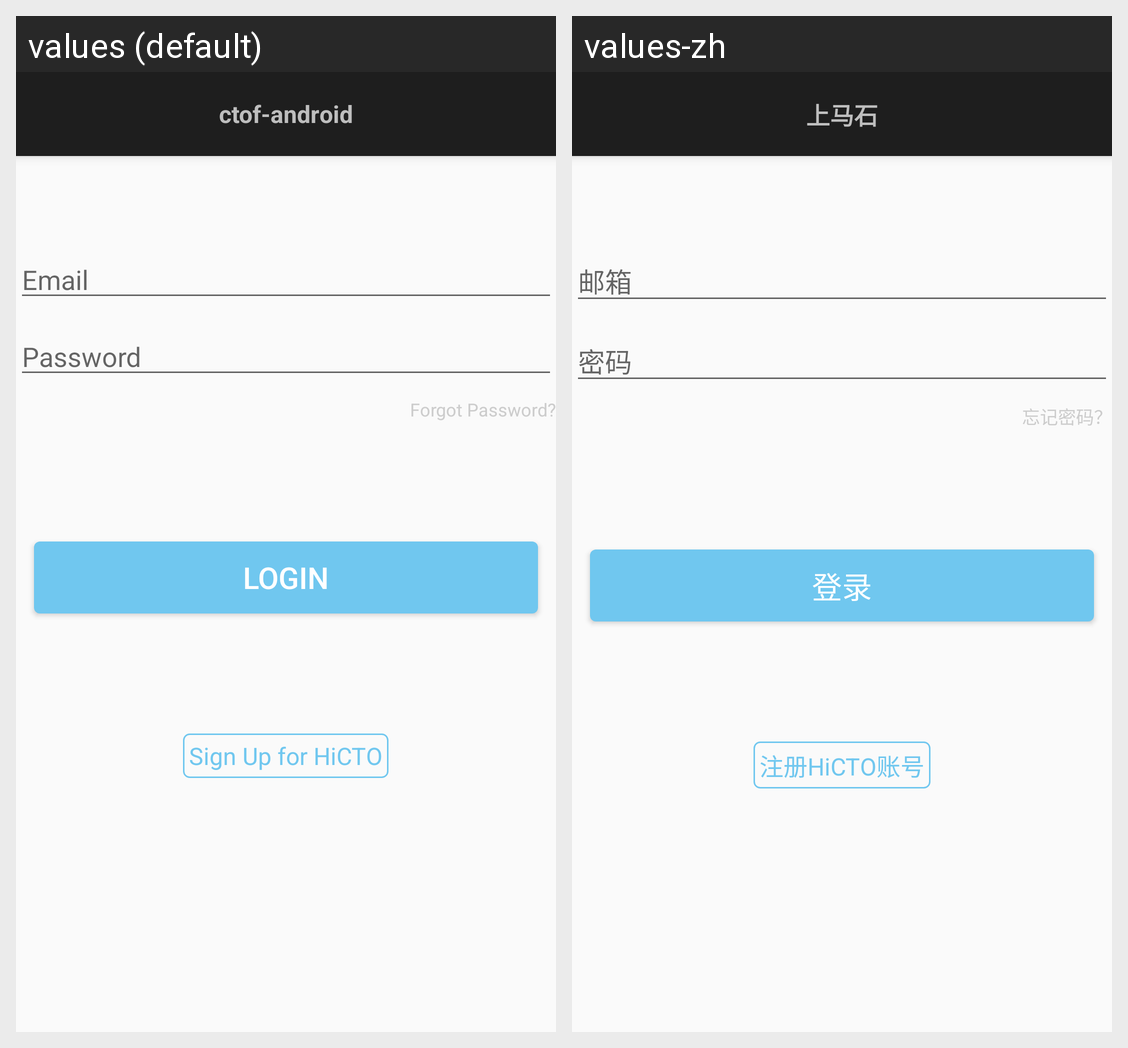

The Android screen above is rendered under two locales of the same app. Produce the string resources it draws, with the default and per-locale values.
Android screen res/layout/activity_login.xml rendered under 2 locales, left to right: values (default), values-zh. Device: Nexus 5 (rendered at 1080×1920; each locale shown at half size, 540×960, under a caption strip naming it); theme AppTheme.
Strings drawn on this screen, with the default value and each locale's value (text and hints the layout hard-codes, and strings that could not be matched under every locale, appear in the picture but are not listed):

email
  values: Email
  values-zh: 邮箱

password
  values: Password
  values-zh: 密码

forgot_password
  values: Forgot Password?
  values-zh: 忘记密码？

login
  values: login
  values-zh: 登录

sign_up_full
  values: Sign Up for HiCTO
  values-zh: 注册HiCTO账号

app_name
  values: ctof-android
  values-zh: 上马石
